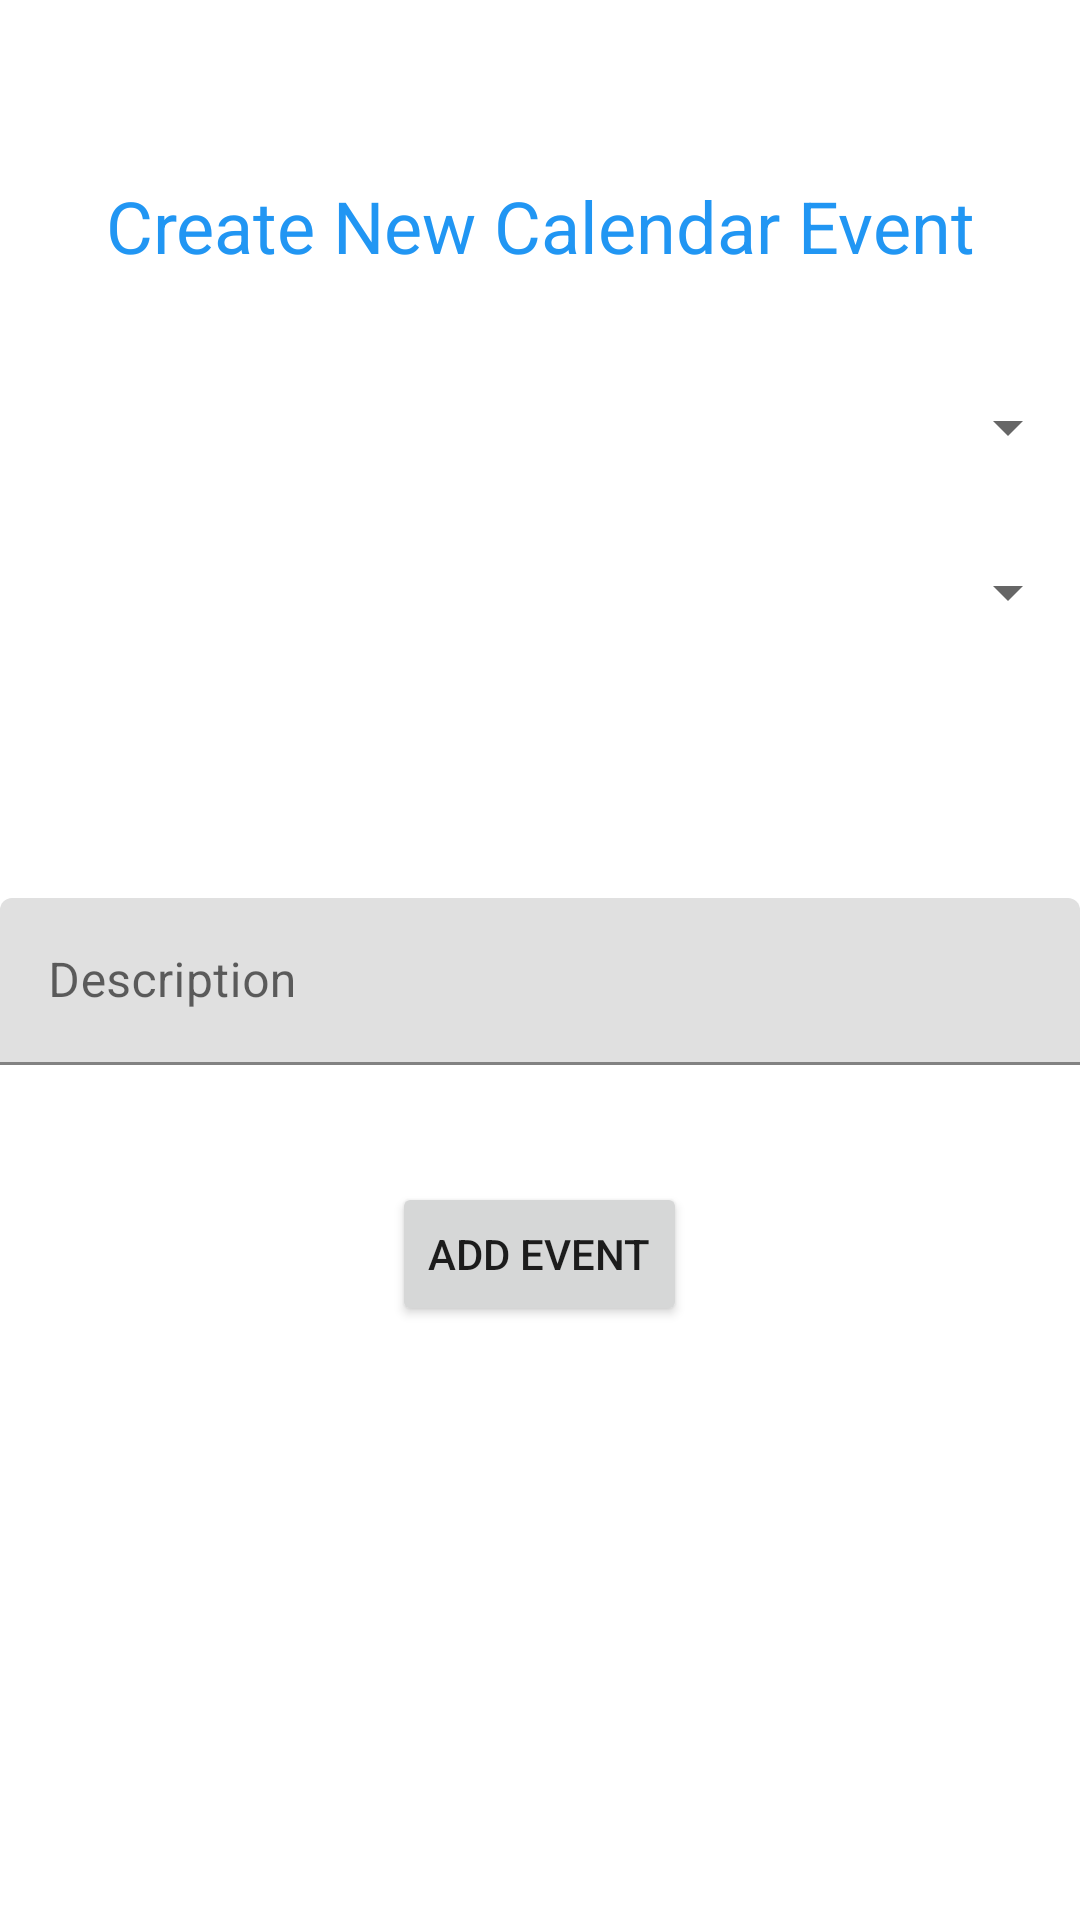

Android layout source for this screen:
<!-- AndroidManifest.xml: application theme Theme.BabyGotAPP -->
<!-- res/layout/activity_calendar_view.xml -->
<?xml version="1.0" encoding="utf-8"?>
<androidx.constraintlayout.widget.ConstraintLayout xmlns:android="http://schemas.android.com/apk/res/android"
    xmlns:app="http://schemas.android.com/apk/res-auto"
    xmlns:tools="http://schemas.android.com/tools"
    android:layout_width="match_parent"
    android:layout_height="match_parent">

    <TextView
        android:id="@+id/calendarEventView"
        android:layout_width="wrap_content"
        android:layout_height="wrap_content"
        android:layout_marginTop="59dp"
        android:text="Create New Calendar Event"
        android:textColor="#2196F3"
        android:textSize="24sp"
        app:layout_constraintEnd_toEndOf="parent"
        app:layout_constraintStart_toStartOf="parent"
        app:layout_constraintTop_toTopOf="parent" />

    <com.google.android.material.textfield.TextInputLayout
        android:id="@+id/textInputLayout2"
        android:layout_width="0dp"
        android:layout_height="wrap_content"
        android:layout_marginBottom="285dp"
        app:layout_constraintBottom_toBottomOf="parent"
        app:layout_constraintEnd_toEndOf="parent"
        app:layout_constraintStart_toStartOf="parent">

        <com.google.android.material.textfield.TextInputEditText
            android:id="@+id/editDescription"
            android:layout_width="match_parent"
            android:layout_height="wrap_content"
            android:hint="Description" />
    </com.google.android.material.textfield.TextInputLayout>

    <Button
        android:id="@+id/addEventButton"
        android:layout_width="wrap_content"
        android:layout_height="wrap_content"
        android:layout_marginTop="39dp"
        android:layout_marginEnd="131dp"
        android:text="Add Event"
        app:layout_constraintEnd_toEndOf="@+id/textInputLayout2"
        app:layout_constraintTop_toBottomOf="@+id/textInputLayout2" />

    <Spinner
        android:id="@+id/titleSpinner"
        android:layout_width="0dp"
        android:layout_height="wrap_content"
        android:layout_marginTop="39dp"
        app:layout_constraintEnd_toEndOf="parent"
        app:layout_constraintStart_toStartOf="parent"
        app:layout_constraintTop_toBottomOf="@+id/calendarEventView" />

    <Spinner
        android:id="@+id/locationSpinner"
        android:layout_width="0dp"
        android:layout_height="wrap_content"
        android:layout_marginTop="31dp"
        app:layout_constraintEnd_toEndOf="parent"
        app:layout_constraintStart_toStartOf="parent"
        app:layout_constraintTop_toBottomOf="@+id/titleSpinner" />

</androidx.constraintlayout.widget.ConstraintLayout>
<!-- resources referenced by this layout -->
<resources>
  <style name="Theme.BabyGotAPP" parent="Theme.MaterialComponents.DayNight.DarkActionBar">
          
          <item name="colorPrimary">@color/purple_500</item>
          <item name="colorPrimaryVariant">@color/purple_700</item>
          <item name="colorOnPrimary">@color/white</item>
          
          <item name="colorSecondary">@color/teal_200</item>
          <item name="colorSecondaryVariant">@color/teal_700</item>
          <item name="colorOnSecondary">@color/black</item>
          
          <item name="android:statusBarColor" tools:targetApi="l">?attr/colorPrimaryVariant</item>
          
      </style>
  <color name="purple_500">#FF6200EE</color>
  <color name="purple_700">#FF3700B3</color>
  <color name="white">#FFFFFFFF</color>
  <color name="teal_200">#FF03DAC5</color>
  <color name="teal_700">#FF018786</color>
  <color name="black">#FF000000</color>
</resources>
